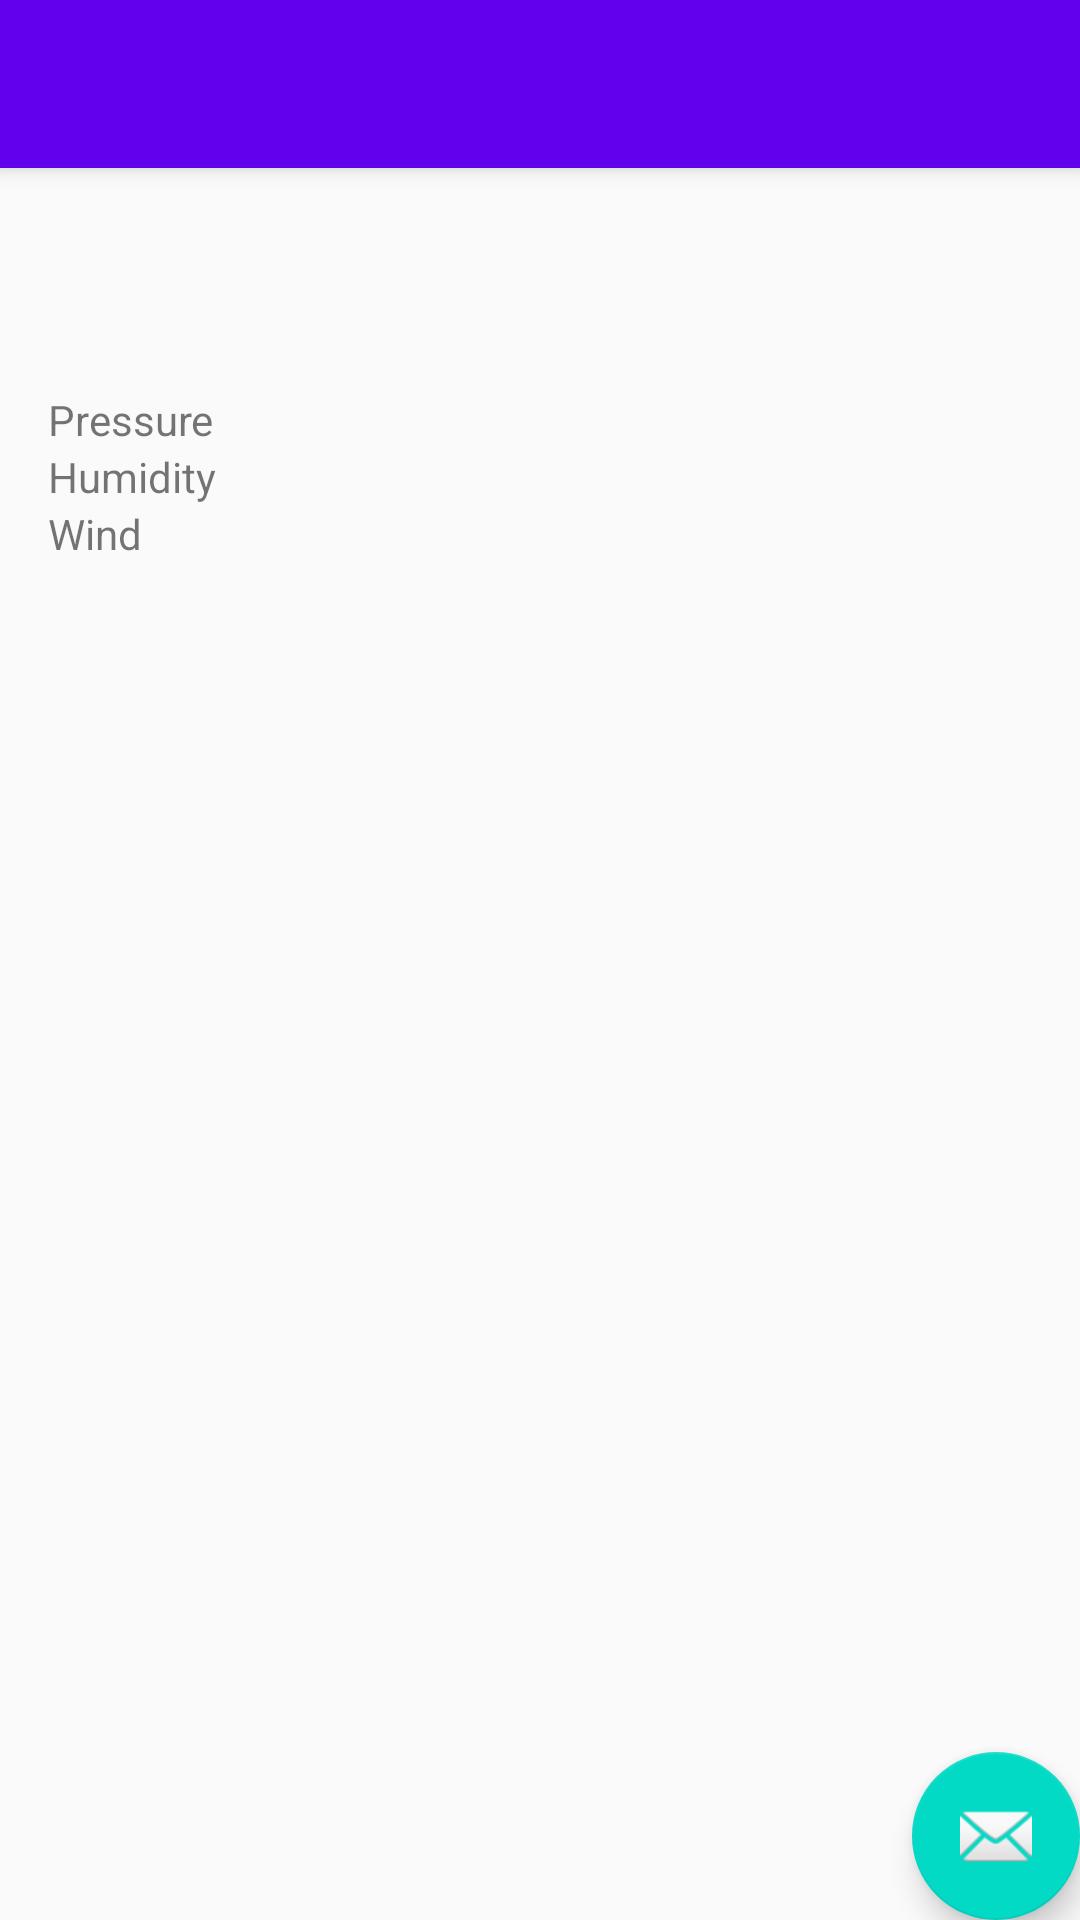

Write the Android layout XML for this screen, with the resource values it uses.
<!-- AndroidManifest.xml: activity theme AppTheme.NoActionBar -->
<!-- res/layout/activity_main.xml -->
<?xml version="1.0" encoding="utf-8"?>
<android.support.design.widget.CoordinatorLayout xmlns:android="http://schemas.android.com/apk/res/android"
    xmlns:app="http://schemas.android.com/apk/res-auto"
    xmlns:tools="http://schemas.android.com/tools"
    android:layout_width="match_parent"
    android:layout_height="match_parent"
    android:fitsSystemWindows="true"
    tools:context="com.example.example.temperature2.MainActivity">

    <android.support.design.widget.AppBarLayout
        android:layout_width="match_parent"
        android:layout_height="wrap_content"
        android:theme="@style/AppTheme.AppBarOverlay">

        <android.support.v7.widget.Toolbar
            android:id="@+id/toolbar"
            android:layout_width="match_parent"
            android:layout_height="?attr/actionBarSize"
            android:background="?attr/colorPrimary"
            app:popupTheme="@style/AppTheme.PopupOverlay" />

    </android.support.design.widget.AppBarLayout>

    <include layout="@layout/content_main" />

    <android.support.design.widget.FloatingActionButton
        android:id="@+id/fab"
        android:layout_width="wrap_content"
        android:layout_height="wrap_content"
        android:layout_gravity="bottom|end"

        app:srcCompat="@android:drawable/ic_dialog_email" />

</android.support.design.widget.CoordinatorLayout>
<!-- res/layout/content_main.xml (included above) -->
<?xml version="1.0" encoding="utf-8"?>
<RelativeLayout xmlns:android="http://schemas.android.com/apk/res/android"
    xmlns:app="http://schemas.android.com/apk/res-auto"
    xmlns:tools="http://schemas.android.com/tools"
    android:id="@+id/content_main"
    android:layout_width="match_parent"
    android:layout_height="match_parent"

    android:paddingBottom="@dimen/activity_vertical_margin"
    android:paddingLeft="@dimen/activity_horizontal_margin"
    android:paddingRight="@dimen/activity_horizontal_margin"
    android:paddingTop="@dimen/activity_vertical_margin"

    app:layout_behavior="@string/appbar_scrolling_view_behavior"
    tools:context="com.example.example.temperature2.MainActivity"
    tools:showIn="@layout/activity_main">


    <TextView
        android:id="@+id/cityText"
        style="?android:attr/textAppearanceMedium"
        android:layout_width="wrap_content"
        android:layout_height="wrap_content"
        android:layout_centerHorizontal="true" />

    <ImageView
        android:id="@+id/condIcon"
        android:layout_width="wrap_content"
        android:layout_height="wrap_content"
        android:layout_alignParentLeft="true"
        android:layout_below="@id/cityText" />

    <TextView
        android:id="@+id/condDescr"
        android:layout_width="wrap_content"
        android:layout_height="wrap_content"
        android:layout_below="@id/condIcon"
        android:layout_alignLeft="@id/condIcon"
        />

    <TextView
        android:id="@+id/temp"
        style="@style/tempStyle"
        android:layout_width="wrap_content"
        android:layout_height="wrap_content"
        android:layout_marginLeft="12dp"
        android:layout_alignBaseline="@id/condDescr"
        android:layout_toRightOf="@id/condDescr"/>

    <TextView
        android:id="@+id/pressLab"
        android:layout_width="wrap_content"
        android:layout_height="wrap_content"
        android:layout_alignParentLeft="true"
        android:layout_below="@id/condDescr"
        android:text="Pressure"
        android:layout_marginTop="15dp" />

    <TextView
        android:id="@+id/press"
        android:layout_width="wrap_content"
        android:layout_height="wrap_content"
        android:layout_alignBaseline="@id/pressLab"
        android:layout_toRightOf="@id/pressLab"
        style="@style/valData"/>

    <TextView
        android:id="@+id/humLab"
        android:layout_width="wrap_content"
        android:layout_height="wrap_content"
        android:layout_alignParentLeft="true"
        android:layout_below="@id/pressLab"
        android:text="Humidity" />

    <TextView
        android:id="@+id/hum"
        android:layout_width="wrap_content"
        android:layout_height="wrap_content"
        android:layout_alignBaseline="@id/humLab"
        android:layout_toRightOf="@id/humLab"
        android:layout_marginLeft="4dp"
        style="@style/valData"/>

    <TextView
        android:id="@+id/windLab"
        android:layout_width="wrap_content"
        android:layout_height="wrap_content"
        android:layout_alignParentLeft="true"
        android:layout_below="@id/humLab"
        android:text="Wind" />

    <TextView
        android:id="@+id/windSpeed"
        android:layout_width="wrap_content"
        android:layout_height="wrap_content"
        android:layout_alignBaseline="@id/windLab"
        android:layout_toRightOf="@id/windLab"
        android:layout_marginLeft="4dp"
        style="@style/valData" />

    <TextView
        android:id="@+id/windDeg"
        android:layout_width="wrap_content"
        android:layout_height="wrap_content"
        android:layout_alignBaseline="@id/windLab"
        android:layout_toRightOf="@id/windSpeed"
        android:layout_marginLeft="4dp"
        style="@style/valData"/>



</RelativeLayout>
<!-- resources referenced by this layout -->
<resources>
  <dimen name="activity_horizontal_margin">16dp</dimen>
  <dimen name="activity_vertical_margin">16dp</dimen>
  <style name="AppTheme.AppBarOverlay" parent="ThemeOverlay.AppCompat.Dark.ActionBar" />
  <style name="AppTheme.PopupOverlay" parent="ThemeOverlay.AppCompat.Light" />
  <style name="tempStyle" parent="@android:style/TextAppearance.Large">
          <item name="android:textColor">#2E9AFE</item>
          <item name="android:textStyle">bold</item>
      </style>
  <style name="valData" parent="@android:style/TextAppearance.Medium">
          <item name="android:textColor">#74DF00</item>
          <item name="android:textStyle">bold</item>
      </style>
  <style name="AppTheme.NoActionBar">
          <item name="windowActionBar">false</item>
          <item name="windowNoTitle">true</item>
      </style>
</resources>
